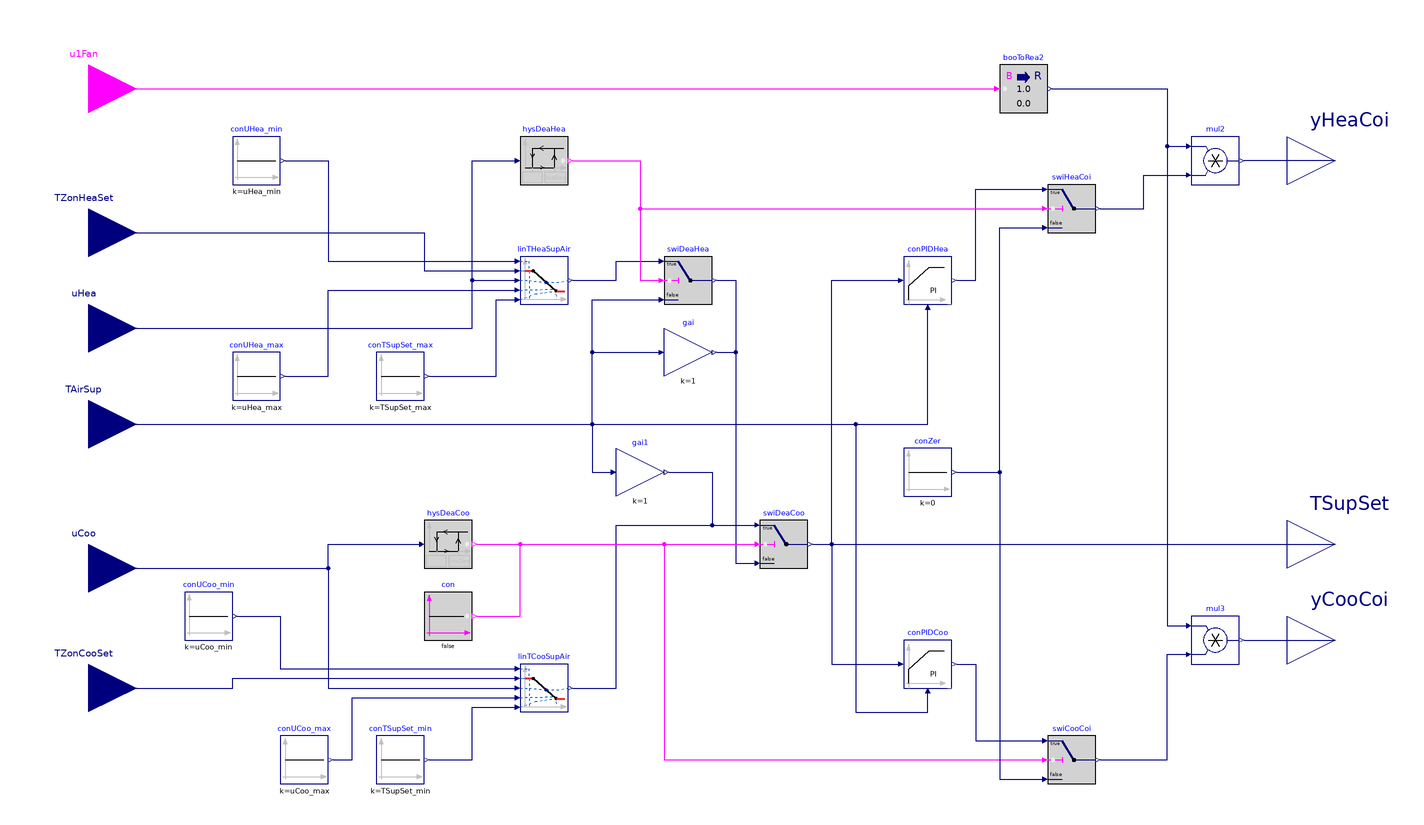

The Modelica model whose source follows is shown above as a component diagram (icons at their Placement, wires along their Line points).

block SupplyAirTemperature
  "Subsequence for calculating supply air temperature setpoint"

  parameter Boolean have_cooCoi
    "True if the unit has a cooling coil"
    annotation(__cdl(ValueInReference=false));

  parameter Boolean have_heaCoi
    "True if the unit has a heating coil"
    annotation(__cdl(ValueInReference=false));

  parameter Real uHea_min(unit="1")=heaDea
    "Minimum heating loop signal at which supply air temperature is modified"
    annotation(Dialog(group="Heating loop", enable = have_heaCoi));

  parameter Real TSupSet_max(
    unit="K",
    displayUnit="degC")=305.15
    "Supply air temperature setpoint at maximum heating loop signal"
    annotation(__cdl(ValueInReference=false),
      Dialog(group="Heating loop", enable = have_heaCoi));

  parameter Real uHea_max(
    unit="1",
    displayUnit="1")=0.5
    "Maximum heating loop signal at which supply air temperature is modified"
    annotation(Dialog(group="Heating loop", enable = have_heaCoi));

  parameter Real uCoo_min(unit="1")=cooDea
    "Minimum cooling loop signal at which supply air temperature is modified"
    annotation(Dialog(group="Cooling loop", enable = have_cooCoi));

  parameter Real TSupSet_min(
    unit="K",
    displayUnit="degC")=285.95
    "Supply air temperature setpoint at maximum cooling loop signal"
    annotation(__cdl(ValueInReference=false),
      Dialog(group="Cooling loop", enable = have_cooCoi));

  parameter Real uCoo_max(
    unit="1",
    displayUnit="1")=0.5
    "Maximum cooling loop signal at which supply air temperature is modified"
    annotation(Dialog(group="Cooling loop", enable = have_cooCoi));

  parameter Real heaDea(
    unit="1",
    displayUnit="1")=0.1
    "Heating loop signal limit above which setpoint operation changes from deadband
    mode to heating mode"
    annotation(__cdl(ValueInReference=false),
      Dialog(group="Deadband", enable = have_heaCoi));

  parameter Real cooDea(
    unit="1",
    displayUnit="1")=0.1
    "Cooling loop signal limit above which setpoint operation changes from deadband
    mode to cooling mode"
    annotation(__cdl(ValueInReference=false),
      Dialog(group="Deadband", enable = have_cooCoi));

  parameter BuildingsLite.Controls.OBC.CDL.Types.SimpleController cooCoiConTyp=BuildingsLite.Controls.OBC.CDL.Types.SimpleController.PI
    "Type of cooling coil controller"
    annotation(Dialog(tab="PID controller parameters", group="Cooling coil",
                      enable=have_cooCoi));

  parameter Real kCooCoi(
    unit="1",
    displayUnit="1")=1
    "Controller gain"
    annotation(Dialog(tab="PID controller parameters", group="Cooling coil",
                      enable=have_cooCoi));

  parameter Real TiCooCoi(
    unit="s",
    displayUnit="s")=60
    "Integrator time constant"
    annotation(Dialog(tab="PID controller parameters", group="Cooling coil",
      enable = (cooCoiConTyp == BuildingsLite.Controls.OBC.CDL.Types.SimpleController.PI
                or cooCoiConTyp == BuildingsLite.Controls.OBC.CDL.Types.SimpleController.PID)
            and have_cooCoi));

  parameter Real TdCooCoi(
    unit="s",
    displayUnit="s")=0.1
    "Derivative block time constant"
    annotation(Dialog(tab="PID controller parameters", group="Cooling coil",
      enable = (cooCoiConTyp == BuildingsLite.Controls.OBC.CDL.Types.SimpleController.PD
                or cooCoiConTyp == BuildingsLite.Controls.OBC.CDL.Types.SimpleController.PID)
            and have_cooCoi));

  parameter BuildingsLite.Controls.OBC.CDL.Types.SimpleController heaCoiConTyp=BuildingsLite.Controls.OBC.CDL.Types.SimpleController.PI
    "Type of heating coil controller"
    annotation(Dialog(tab="PID controller parameters", group="Heating coil",
      enable=have_heaCoi));

  parameter Real kHeaCoi(
    unit="1",
    displayUnit="1")=1
    "Controller gain"
    annotation(Dialog(tab="PID controller parameters", group="Heating coil",
      enable=have_heaCoi));

  parameter Real TiHeaCoi(
    unit="s",
    displayUnit="s")=60
    "Integrator block time constant"
    annotation(Dialog(tab="PID controller parameters", group="Heating coil",
      enable = (heaCoiConTyp == BuildingsLite.Controls.OBC.CDL.Types.SimpleController.PI
                or heaCoiConTyp == BuildingsLite.Controls.OBC.CDL.Types.SimpleController.PID)
            and have_heaCoi));

  parameter Real TdHeaCoi(
    unit="s",
    displayUnit="s")=0.1
    "Derivative block time constant"
    annotation(Dialog(tab="PID controller parameters", group="Heating coil",
      enable = (heaCoiConTyp == BuildingsLite.Controls.OBC.CDL.Types.SimpleController.PD
                or heaCoiConTyp == BuildingsLite.Controls.OBC.CDL.Types.SimpleController.PID)
            and have_heaCoi));

  parameter Real deaHysLim(
    unit="1",
    displayUnit="1")=0.05
    "Hysteresis limits for deadband mode transitions"
    annotation(__cdl(ValueInReference=false), Dialog(tab="Advanced"));

  BuildingsLite.Controls.OBC.CDL.Interfaces.BooleanInput u1Fan
    "Fan proven on signal"
    annotation (Placement(transformation(extent={{-280,120},{-240,160}}),
      iconTransformation(extent={{-140,60},{-100,100}})));

  BuildingsLite.Controls.OBC.CDL.Interfaces.RealInput uHea(
    final unit="1",
    displayUnit="1") if have_heaCoi
    "Heating loop signal"
    annotation (Placement(transformation(extent={{-280,20},{-240,60}}),
      iconTransformation(extent={{-140,0},{-100,40}})));

  BuildingsLite.Controls.OBC.CDL.Interfaces.RealInput uCoo(
    final unit="1",
    displayUnit="1") if have_cooCoi
    "Cooling loop signal"
    annotation (Placement(transformation(extent={{-280,-80},{-240,-40}}),
      iconTransformation(extent={{-140,-70},{-100,-30}})));

  BuildingsLite.Controls.OBC.CDL.Interfaces.RealInput TAirSup(
    final unit="K",
    displayUnit="degC",
    final quantity="ThermodynamicTemperature")
    "Measured supply air temperature"
    annotation (Placement(transformation(extent={{-280,-20},{-240,20}}),
      iconTransformation(extent={{-140,-40},{-100,0}})));

  BuildingsLite.Controls.OBC.CDL.Interfaces.RealInput TZonHeaSet(
    final unit="K",
    displayUnit="degC",
    final quantity="ThermodynamicTemperature") if have_heaCoi
    "Zone heating temperature setpoint"
    annotation (Placement(transformation(extent={{-280,60},{-240,100}}),
      iconTransformation(extent={{-140,30},{-100,70}})));

  BuildingsLite.Controls.OBC.CDL.Interfaces.RealInput TZonCooSet(
    final unit="K",
    displayUnit="degC",
    final quantity="ThermodynamicTemperature") if have_cooCoi
    "Zone cooling temperature setpoint"
    annotation (Placement(transformation(extent={{-280,-130},{-240,-90}}),
      iconTransformation(extent={{-140,-100},{-100,-60}})));

  BuildingsLite.Controls.OBC.CDL.Interfaces.RealOutput yHeaCoi(
    final unit="1",
    displayUnit="1") if have_heaCoi
    "Heating coil signal"
    annotation (Placement(transformation(extent={{240,90},{280,130}}),
      iconTransformation(extent={{100,40},{140,80}})));

  BuildingsLite.Controls.OBC.CDL.Interfaces.RealOutput yCooCoi(
    final unit="1",
    displayUnit="1") if have_cooCoi
    "Cooling coil signal"
    annotation (Placement(transformation(extent={{240,-110},{280,-70}}),
      iconTransformation(extent={{100,-80},{140,-40}})));

  BuildingsLite.Controls.OBC.CDL.Interfaces.RealOutput TSupSet(
    final unit="K",
    displayUnit="degC",
    final quantity="ThermodynamicTemperature")
    "Supply air temperature setpoint"
    annotation (Placement(transformation(extent={{240,-70},{280,-30}}),
        iconTransformation(extent={{100,-20},{140,20}})));

  BuildingsLite.Controls.OBC.CDL.Reals.Switch swiDeaCoo
    "Switch for turning on cooling mode from deadband mode"
    annotation (Placement(transformation(extent={{20,-60},{40,-40}})));

  BuildingsLite.Controls.OBC.CDL.Reals.Switch swiCooCoi if have_cooCoi
    "Switch cooling coil signal to zero in deadband mode"
    annotation (Placement(transformation(extent={{140,-150},{160,-130}})));

  BuildingsLite.Controls.OBC.CDL.Reals.Switch swiHeaCoi if have_heaCoi
    "Switch heating coil signal to zero in deadband mode"
    annotation (Placement(transformation(extent={{140,80},{160,100}})));

  BuildingsLite.Controls.OBC.CDL.Reals.Line linTHeaSupAir if have_heaCoi
    "Convert heating loop signal to supply air temperature setpoint"
    annotation (Placement(transformation(extent={{-80,50},{-60,70}})));

  BuildingsLite.Controls.OBC.CDL.Reals.Line linTCooSupAir if have_cooCoi
    "Convert cooling loop signal to supply air temperature setpoint"
    annotation (Placement(transformation(extent={{-80,-120},{-60,-100}})));

  BuildingsLite.Controls.OBC.CDL.Reals.PID conPIDHea(
    final controllerType=heaCoiConTyp,
    final k=kHeaCoi,
    final Ti=TiHeaCoi,
    final Td=TdHeaCoi,
    r=10) if have_heaCoi
    "PID controller for heating coil"
    annotation (Placement(transformation(extent={{80,50},{100,70}})));

  BuildingsLite.Controls.OBC.CDL.Reals.PID conPIDCoo(
    final controllerType=cooCoiConTyp,
    final k=kCooCoi,
    final Ti=TiCooCoi,
    final Td=TdCooCoi,
    final reverseActing=false,
    r=10) if have_cooCoi
    "PID controller for cooling coil"
    annotation (Placement(transformation(extent={{80,-110},{100,-90}})));

  BuildingsLite.Controls.OBC.CDL.Reals.Hysteresis hysDeaHea(
    final uLow=heaDea-deaHysLim,
    final uHigh=heaDea) if have_heaCoi
    "Hysteresis for switching between deadband mode and heating mode"
    annotation (Placement(transformation(extent={{-80,100},{-60,120}})));

  BuildingsLite.Controls.OBC.CDL.Reals.Switch swiDeaHea if have_heaCoi
    "Switch for turning on heating mode from deadband mode"
    annotation (Placement(transformation(extent={{-20,50},{0,70}})));

  BuildingsLite.Controls.OBC.CDL.Reals.Hysteresis hysDeaCoo(
    final uLow=cooDea-deaHysLim,
    final uHigh=cooDea) if have_cooCoi
    "Hysteresis for switching on cooling mode from deadband mode"
    annotation (Placement(transformation(extent={{-120,-60},{-100,-40}})));

  BuildingsLite.Controls.OBC.CDL.Conversions.BooleanToReal booToRea2
    "Boolean to Real conversion"
    annotation (Placement(transformation(extent={{120,130},{140,150}})));

  BuildingsLite.Controls.OBC.CDL.Reals.Multiply mul2 if have_heaCoi
    "Output heating coil signal only when fan is proven on"
    annotation (Placement(transformation(extent={{200,100},{220,120}})));

  BuildingsLite.Controls.OBC.CDL.Reals.Multiply mul3 if have_cooCoi
    "Output cooling coil signal only when fan is proven on"
    annotation (Placement(transformation(extent={{200,-100},{220,-80}})));

  BuildingsLite.Controls.OBC.CDL.Reals.MultiplyByParameter gai(
    final k=1) if not have_heaCoi
    "Dummy gain"
    annotation (Placement(transformation(extent={{-20,20},{0,40}})));

  BuildingsLite.Controls.OBC.CDL.Reals.MultiplyByParameter gai1(
    final k=1) if not have_cooCoi
    "Dummy gain"
    annotation (Placement(transformation(extent={{-40,-30},{-20,-10}})));

protected
  BuildingsLite.Controls.OBC.CDL.Reals.Sources.Constant conTSupSet_max(
    final k=TSupSet_max) if have_heaCoi
    "Maximum heating supply air temperature setpoint limit signal"
    annotation (Placement(transformation(extent={{-140,10},{-120,30}})));

  BuildingsLite.Controls.OBC.CDL.Reals.Sources.Constant conUHea_min(
    final k=uHea_min) if have_heaCoi
    "Minimum heating loop signal support point"
    annotation (Placement(transformation(extent={{-200,100},{-180,120}})));

  BuildingsLite.Controls.OBC.CDL.Reals.Sources.Constant conTSupSet_min(
    final k=TSupSet_min) if have_cooCoi
    "Minimum cooling supply air temperature setpoint limit signal"
    annotation (Placement(transformation(extent={{-140,-150},{-120,-130}})));

  BuildingsLite.Controls.OBC.CDL.Reals.Sources.Constant conUCoo_min(
    final k=uCoo_min) if have_cooCoi
    "Minimum cooling loop signal support point"
    annotation (Placement(transformation(extent={{-220,-90},{-200,-70}})));

  BuildingsLite.Controls.OBC.CDL.Reals.Sources.Constant conUHea_max(
    final k=uHea_max) if have_heaCoi
    "Maximum heating loop signal support point"
    annotation (Placement(transformation(extent={{-200,10},{-180,30}})));

  BuildingsLite.Controls.OBC.CDL.Reals.Sources.Constant conUCoo_max(
    final k=uCoo_max) if have_cooCoi
    "Maximum cooling loop signal support point"
    annotation (Placement(transformation(extent={{-180,-150},{-160,-130}})));

  BuildingsLite.Controls.OBC.CDL.Reals.Sources.Constant conZer(
    final k=0)
    "Constant zero signal"
    annotation (Placement(transformation(extent={{80,-30},{100,-10}})));

  BuildingsLite.Controls.OBC.CDL.Logical.Sources.Constant con(
    final k=false) if not have_cooCoi
    "Constant false"
    annotation (Placement(transformation(extent={{-120,-90},{-100,-70}})));

equation
  connect(uHea, linTHeaSupAir.u) annotation (Line(points={{-260,40},{-100,40},{-100,
          60},{-82,60}}, color={0,0,127}));
  connect(uCoo, linTCooSupAir.u) annotation (Line(points={{-260,-60},{-160,-60},
          {-160,-110},{-82,-110}}, color={0,0,127}));
  connect(TAirSup, conPIDHea.u_m)
    annotation (Line(points={{-260,0},{90,0},{90,48}}, color={0,0,127}));
  connect(TAirSup, conPIDCoo.u_m) annotation (Line(points={{-260,0},{60,0},{60,-120},
          {90,-120},{90,-112}}, color={0,0,127}));
  connect(linTHeaSupAir.y, swiDeaHea.u1) annotation (Line(points={{-58,60},{-40,
          60},{-40,68},{-22,68}}, color={0,0,127}));
  connect(uHea, hysDeaHea.u) annotation (Line(points={{-260,40},{-100,40},{-100,
          110},{-82,110}}, color={0,0,127}));
  connect(hysDeaHea.y, swiDeaHea.u2) annotation (Line(points={{-58,110},{-30,110},
          {-30,60},{-22,60}}, color={255,0,255}));
  connect(hysDeaCoo.y, swiDeaCoo.u2)
    annotation (Line(points={{-98,-50},{18,-50}}, color={255,0,255}));
  connect(uCoo, hysDeaCoo.u) annotation (Line(points={{-260,-60},{-160,-60},{-160,
          -50},{-122,-50}},color={0,0,127}));
  connect(swiDeaHea.y, swiDeaCoo.u3) annotation (Line(points={{2,60},{10,60},{10,
          -58},{18,-58}}, color={0,0,127}));
  connect(linTCooSupAir.y, swiDeaCoo.u1) annotation (Line(points={{-58,-110},{-40,
          -110},{-40,-42},{18,-42}},color={0,0,127}));
  connect(swiDeaCoo.y, conPIDHea.u_s) annotation (Line(points={{42,-50},{50,-50},
          {50,60},{78,60}}, color={0,0,127}));
  connect(swiDeaCoo.y, conPIDCoo.u_s) annotation (Line(points={{42,-50},{50,-50},
          {50,-100},{78,-100}}, color={0,0,127}));
  connect(conTSupSet_max.y, linTHeaSupAir.f2) annotation (Line(points={{-118,20},
          {-90,20},{-90,52},{-82,52}},  color={0,0,127}));
  connect(conTSupSet_min.y, linTCooSupAir.f2) annotation (Line(points={{-118,-140},
          {-100,-140},{-100,-118},{-82,-118}}, color={0,0,127}));
  connect(TZonHeaSet, linTHeaSupAir.f1) annotation (Line(points={{-260,80},{-120,
          80},{-120,64},{-82,64}},color={0,0,127}));
  connect(TZonCooSet, linTCooSupAir.f1) annotation (Line(points={{-260,-110},{-200,
          -110},{-200,-106},{-82,-106}}, color={0,0,127}));
  connect(TAirSup, swiDeaHea.u3) annotation (Line(points={{-260,0},{-50,0},{-50,
          52},{-22,52}}, color={0,0,127}));
  connect(swiDeaCoo.y, TSupSet) annotation (Line(points={{42,-50},{260,-50}},
          color={0,0,127}));
  connect(u1Fan, booToRea2.u)
    annotation (Line(points={{-260,140},{118,140}},color={255,0,255}));
  connect(yHeaCoi, mul2.y)
    annotation (Line(points={{260,110},{222,110}}, color={0,0,127}));
  connect(booToRea2.y, mul2.u1) annotation (Line(points={{142,140},{190,140},{190,
          116},{198,116}}, color={0,0,127}));
  connect(mul3.y, yCooCoi) annotation (Line(points={{222,-90},{260,-90}},
          color={0,0,127}));
  connect(booToRea2.y, mul3.u1) annotation (Line(points={{142,140},{190,140},{190,
          -84},{198,-84}},color={0,0,127}));
  connect(conUHea_max.y, linTHeaSupAir.x2) annotation (Line(points={{-178,20},{-160,
          20},{-160,56},{-82,56}}, color={0,0,127}));
  connect(conUHea_min.y, linTHeaSupAir.x1) annotation (Line(points={{-178,110},{
          -160,110},{-160,68},{-82,68}}, color={0,0,127}));
  connect(conUCoo_min.y, linTCooSupAir.x1) annotation (Line(points={{-198,-80},{
          -180,-80},{-180,-102},{-82,-102}}, color={0,0,127}));
  connect(conUCoo_max.y, linTCooSupAir.x2) annotation (Line(points={{-158,-140},
          {-150,-140},{-150,-114},{-82,-114}}, color={0,0,127}));
  connect(conPIDCoo.y, swiCooCoi.u1) annotation (Line(points={{102,-100},{110,-100},
          {110,-132},{138,-132}}, color={0,0,127}));
  connect(swiCooCoi.y, mul3.u2) annotation (Line(points={{162,-140},{190,-140},{
          190,-96},{198,-96}}, color={0,0,127}));
  connect(hysDeaCoo.y, swiCooCoi.u2) annotation (Line(points={{-98,-50},{-20,-50},
          {-20,-140},{138,-140}}, color={255,0,255}));
  connect(swiHeaCoi.y, mul2.u2) annotation (Line(points={{162,90},{180,90},{180,
          104},{198,104}}, color={0,0,127}));
  connect(conPIDHea.y, swiHeaCoi.u1) annotation (Line(points={{102,60},{110,60},
          {110,98},{138,98}}, color={0,0,127}));
  connect(hysDeaHea.y, swiHeaCoi.u2) annotation (Line(points={{-58,110},{-30,110},
          {-30,90},{138,90}},color={255,0,255}));
  connect(conZer.y, swiHeaCoi.u3) annotation (Line(points={{102,-20},{120,-20},{
          120,82},{138,82}}, color={0,0,127}));
  connect(conZer.y, swiCooCoi.u3) annotation (Line(points={{102,-20},{120,-20},{
          120,-148},{138,-148}}, color={0,0,127}));
  connect(TAirSup, gai.u) annotation (Line(points={{-260,0},{-50,0},{-50,30},{-22,
          30}}, color={0,0,127}));
  connect(gai.y, swiDeaCoo.u3) annotation (Line(points={{2,30},{10,30},{10,-58},
          {18,-58}}, color={0,0,127}));
  connect(con.y, swiDeaCoo.u2) annotation (Line(points={{-98,-80},{-80,-80},{-80,
          -50},{18,-50}}, color={255,0,255}));
  connect(TAirSup, gai1.u) annotation (Line(points={{-260,0},{-50,0},{-50,-20},{
          -42,-20}}, color={0,0,127}));
  connect(gai1.y, swiDeaCoo.u1) annotation (Line(points={{-18,-20},{0,-20},{0,-42},
          {18,-42}}, color={0,0,127}));

  annotation (defaultComponentName="supAirTem",
    Icon(coordinateSystem(preserveAspectRatio=false, extent={{-100,-100},{100,100}}),
                                                      graphics={
        Rectangle(
          extent={{-100,-100},{100,100}},
          lineColor={0,0,127},
          fillColor={255,255,255},
          fillPattern=FillPattern.Solid),
        Text(
          extent={{-100,140},{100,100}},
          textString="%name",
          textColor={0,0,255}),
        Text(
          extent={{-96,92},{-50,72}},
          textColor={255,0,255},
          textString="u1Fan"),
        Text(
          extent={{-96,60},{-20,38}},
          textColor={0,0,127},
          textString="TZonHeaSet",
          visible=have_heaCoi),
        Text(
          extent={{-100,30},{-52,10}},
          textColor={0,0,127},
          textString="uHea",
          visible=have_heaCoi),
        Text(
          extent={{-96,-10},{-46,-28}},
          textColor={0,0,127},
          textString="TAirSup"),
        Text(
          extent={{-100,-40},{-52,-60}},
          textColor={0,0,127},
          textString="uCoo",
          visible=have_cooCoi),
        Text(
          extent={{38,70},{96,50}},
          textColor={0,0,127},
          textString="yHeaCoi",
          visible=have_heaCoi),
        Text(
          extent={{-96,-68},{-20,-90}},
          textColor={0,0,127},
          textString="TZonCooSet",
          visible=have_cooCoi),
        Text(
          extent={{20,12},{96,-10}},
          textColor={0,0,127},
          textString="TSupSet"),
        Text(
          extent={{38,-50},{96,-70}},
          textColor={0,0,127},
          textString="yCooCoi",
          visible=have_cooCoi)}),        Diagram(coordinateSystem(
          preserveAspectRatio=false, extent={{-240,-180},{240,180}})),
  Documentation(info="<html>
<p>
Block that outputs the supply air temperature setpoint, as well as the control signals
for the cooling and heating coils in a fan coil unit system. 
The implemented sequence is based on ASHRAE Guideline 36, 2021, Part 5.22.4.
</p>
<p>The supply air temperature 
<code>TSupSet</code> is varied from the zone cooling setpoint temperature 
<code>TZonCooSet</code> to the minimum supply air temperature for cooling 
<code>TSupSet_min</code>, when the cooling loop signal 
<code>uCoo</code> varies from the minimum limit 
<code>uCoo_min</code> to the maximum limit 
<code>uCoo_max</code>. 
Similarly, <code>TSupSet</code> is varied from the zone heating setpoint temperature 
<code>TZonHeaSet</code> to the maximum supply air temperature for heating 
<code>TSupSet_max</code>, when the heating loop signal 
<code>uHea</code> varies from the minimum limit 
<code>uHea_min</code> to the maximum limit 
<code>uHea_max</code>. The setpoint in deadband mode is equal to the current 
measured supply air temperature <code>TAirSup</code>. 
<code>yCooCoi</code> and <code>yHeaCoi</code> are set to zero when the fan proven on signal 
<code>u1Fan</code> is <code>false</code>. </p>
<p align=\"center\"><img src=\"modelica://Buildings/Resources/Images/Controls/OBC/ASHRAE/G36/FanCoilUnits/Subsequences/SupplyAirTemperature.png\"
alt=\"Supply air temperature setpoint control logic diagram\"/> </p>
</html>",
revisions="<html>
<ul>
<li>
November 20, 2025, by Karthik Devaprasad:<br/>
Added error scaling factors to PI controllers regulating supply air temperature
at temperature setpoint.
</li>
<li>
March 17, 2022, by Karthik Devaprasad:<br/>
First implementation.
</li>
</ul>
</html>"));
end SupplyAirTemperature;